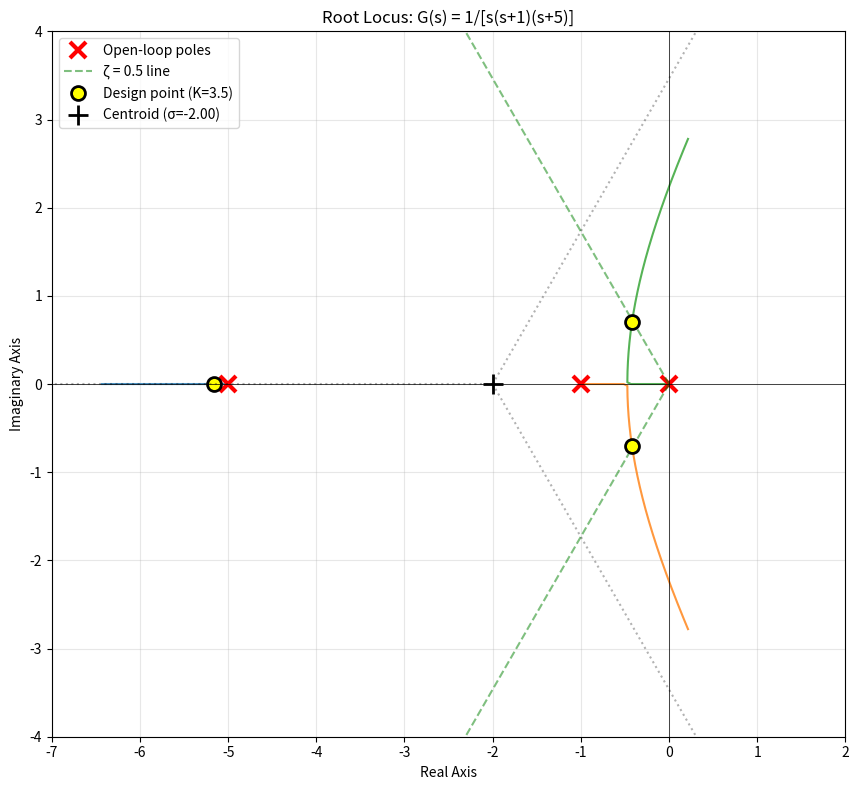
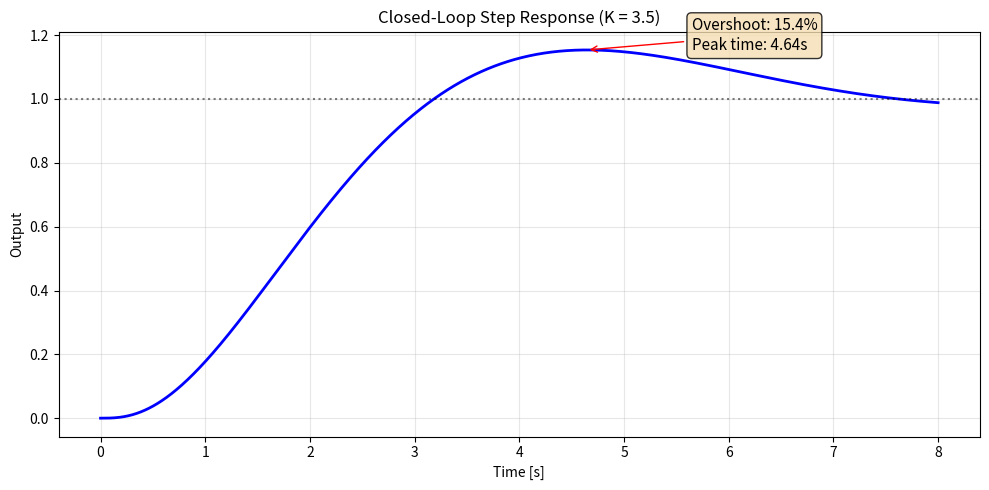

Generate these figures, in order, with matplotlib:
"""
Root Locus Analysis
====================

Purpose:
    Plot the root locus of a feedback system, determine the gain
    for desired closed-loop pole locations, and verify the design
    with step response simulation.

System:
    G(s) = 1 / [s(s+1)(s+5)]
    
Design Goal:
    Find K for closed-loop damping ratio ζ = 0.5

Expected Behavior:
    - Root locus starts at open-loop poles (0, -1, -5)
    - Branches move toward infinity along asymptotes
    - Gain K selected where locus crosses ζ = 0.5 line
"""

import numpy as np
import matplotlib.pyplot as plt
from scipy import signal


# =============================================================================
# Plant Definition
# =============================================================================
# G(s) = 1 / [s(s+1)(s+5)] = 1 / (s^3 + 6s^2 + 5s)
num_G = [1]
den_G = [1, 6, 5, 0]

# Open-loop poles and zeros
poles = np.roots(den_G)
zeros = np.roots(num_G)

print("Open-Loop Analysis:")
print(f"  Poles: {poles}")
print(f"  Zeros: {zeros}")
print(f"  Number of poles (n): {len(poles)}")
print(f"  Number of zeros (m): {len(zeros)}")


# =============================================================================
# Root Locus Rules
# =============================================================================
n = len(poles)
m = len(zeros)

# Asymptotes
n_asymptotes = n - m
angles = [(2*q + 1) * 180 / n_asymptotes for q in range(n_asymptotes)]
centroid = (np.sum(poles.real) - np.sum(zeros.real)) / n_asymptotes

print(f"\nRoot Locus Rules:")
print(f"  Number of branches: {n}")
print(f"  Asymptotes: {n_asymptotes}")
print(f"  Asymptote angles: {angles}°")
print(f"  Centroid: σ_a = {centroid:.2f}")


# =============================================================================
# Compute Root Locus (Manual Computation)
# =============================================================================
# For each K, find roots of: den_G + K * num_G = 0
# i.e., s^3 + 6s^2 + 5s + K = 0

K_values = np.linspace(0, 50, 5000)
root_array = np.zeros((len(K_values), n), dtype=complex)

for i, K in enumerate(K_values):
    char_poly = den_G.copy()
    char_poly[-1] += K  # Add K to constant term
    root_array[i, :] = np.roots(char_poly)

# Sort roots by proximity to previous roots for smooth lines
for i in range(1, len(K_values)):
    for j in range(n):
        distances = np.abs(root_array[i, :] - root_array[i-1, j])
        closest = np.argmin(distances)
        if closest != j:
            root_array[i, [j, closest]] = root_array[i, [closest, j]]


# =============================================================================
# Find K for ζ = 0.5
# =============================================================================
zeta_target = 0.5
theta_target = np.arccos(zeta_target)  # Angle of ζ line from negative real axis

# For each K, find the dominant (closest to imaginary axis) complex pole pair
K_design = None
poles_design = None

for i, K in enumerate(K_values):
    roots = root_array[i, :]
    complex_roots = roots[np.abs(roots.imag) > 0.01]
    
    if len(complex_roots) >= 2:
        # Find the pair closest to the imaginary axis
        dominant = complex_roots[np.argmax(complex_roots.real)]
        zeta = -dominant.real / np.abs(dominant)
        
        if abs(zeta - zeta_target) < 0.01:
            K_design = K
            poles_design = roots
            break

if K_design is not None:
    print(f"\nDesign Result:")
    print(f"  K for ζ = {zeta_target}: K = {K_design:.2f}")
    print(f"  Closed-loop poles:")
    for p in poles_design:
        if abs(p.imag) < 0.001:
            print(f"    s = {p.real:.3f}")
        else:
            print(f"    s = {p.real:.3f} ± j{abs(p.imag):.3f}")
    
    dominant = poles_design[np.abs(poles_design.imag) > 0.01]
    if len(dominant) > 0:
        dom = dominant[0]
        wn = np.abs(dom)
        zeta_actual = -dom.real / wn
        print(f"  ωn = {wn:.2f} rad/s, ζ = {zeta_actual:.3f}")
else:
    print("\n  Could not find K for target ζ. Using K = 10.")
    K_design = 10
    char_poly_design = den_G.copy()
    char_poly_design[-1] += K_design
    poles_design = np.roots(char_poly_design)


# =============================================================================
# Plot Root Locus
# =============================================================================
fig, ax = plt.subplots(figsize=(10, 8))

# Plot root locus branches
colors = ['#1f77b4', '#ff7f0e', '#2ca02c']
for j in range(n):
    ax.plot(root_array[:, j].real, root_array[:, j].imag,
            color=colors[j % len(colors)], linewidth=1.5, alpha=0.8)

# Plot open-loop poles
ax.plot(poles.real, poles.imag, 'rx', markersize=12, markeredgewidth=3,
        label='Open-loop poles')

# Plot ζ = 0.5 lines
theta = np.arccos(zeta_target)
r = np.linspace(0, 6, 100)
ax.plot(-r * np.cos(theta), r * np.sin(theta), 'g--', alpha=0.5,
        label=f'ζ = {zeta_target} line')
ax.plot(-r * np.cos(theta), -r * np.sin(theta), 'g--', alpha=0.5)

# Plot design point
if poles_design is not None:
    ax.plot(poles_design.real, poles_design.imag, 'ko', markersize=10,
            markerfacecolor='yellow', markeredgewidth=2,
            label=f'Design point (K={K_design:.1f})')

# Plot asymptotes
for angle in angles:
    angle_rad = np.radians(angle)
    r_asym = np.linspace(0, 8, 100)
    ax.plot(centroid + r_asym * np.cos(angle_rad),
            r_asym * np.sin(angle_rad),
            'k:', alpha=0.3)
ax.plot(centroid, 0, 'k+', markersize=15, markeredgewidth=2,
        label=f'Centroid (σ={centroid:.2f})')

ax.set_xlabel('Real Axis')
ax.set_ylabel('Imaginary Axis')
ax.set_title('Root Locus: G(s) = 1/[s(s+1)(s+5)]')
ax.legend(loc='upper left')
ax.grid(True, alpha=0.3)
ax.set_xlim(-7, 2)
ax.set_ylim(-4, 4)
ax.set_aspect('equal')
ax.axhline(y=0, color='k', linewidth=0.5)
ax.axvline(x=0, color='k', linewidth=0.5)

plt.tight_layout()
plt.savefig('root-locus.png', dpi=150, bbox_inches='tight')
plt.show()


# =============================================================================
# Step Response at Design Gain
# =============================================================================
num_CL = [K_design]
den_CL = den_G.copy()
den_CL[-1] += K_design

T_cl = signal.TransferFunction(num_CL, den_CL)
t = np.linspace(0, 8, 1000)
t_out, y_out = signal.step(T_cl, T=t)

fig2, ax2 = plt.subplots(figsize=(10, 5))
ax2.plot(t_out, y_out, 'b-', linewidth=2)
ax2.axhline(y=1.0, color='k', linestyle=':', alpha=0.5)
ax2.set_xlabel('Time [s]')
ax2.set_ylabel('Output')
ax2.set_title(f'Closed-Loop Step Response (K = {K_design:.1f})')
ax2.grid(True, alpha=0.3)

# Annotate metrics
overshoot = (np.max(y_out) - 1) * 100
tp = t_out[np.argmax(y_out)]
ax2.annotate(f'Overshoot: {overshoot:.1f}%\nPeak time: {tp:.2f}s',
             xy=(tp, np.max(y_out)), fontsize=11,
             xytext=(tp + 1, np.max(y_out)),
             arrowprops=dict(arrowstyle='->', color='red'),
             bbox=dict(boxstyle='round', facecolor='wheat', alpha=0.8))

plt.tight_layout()
plt.savefig('root-locus-step.png', dpi=150, bbox_inches='tight')
plt.show()

print(f"\nStep Response Metrics:")
print(f"  Overshoot: {overshoot:.1f}%")
print(f"  Peak time: {tp:.2f} s")
